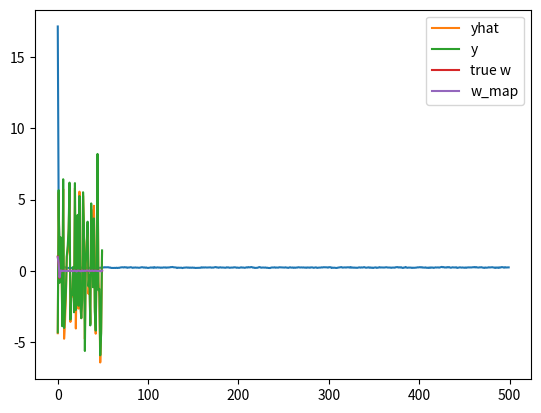

This figure's Python source:
import numpy as np
import matplotlib.pyplot as plt

# number of data points
N = 50
# deminsionality
D = 50

#X matrix, uniformally distributed points of size NxD centered at 0 from -5 to +5
X = (np.random.random((N,D))-0.5)*10

print(X)

# All points but first three do not influence the output.
true_w = np.array([1,0.5,-0.5] + [0]*(D-3))

# Use gaussian random noise
Y = X.dot(true_w) + np.random.randn(N)*0.5

# Now we do gradient decent
costs =[]

w = np.random.randn(D) / np.sqrt(D)
learning_rate = 0.001
#l1 regularization term
l1 = 10.0
for t in range(0,500):
    Yhat = X.dot(w)
    delta = Yhat - Y
    w = w - learning_rate*(X.T.dot(delta) + l1*np.sign(w))

    mse = delta.dot(delta) / N
    costs.append(mse)

plt.plot(costs)
plt.show()

print("yhat", Yhat)
print("y", Y)
plt.plot(Yhat, label='yhat')
plt.plot(Y, label = 'y')
plt.legend()
plt.show()

print("final w:", w)

plt.plot(true_w, label='true w')
plt.plot(w, label='w_map')
plt.legend()
plt.show()
